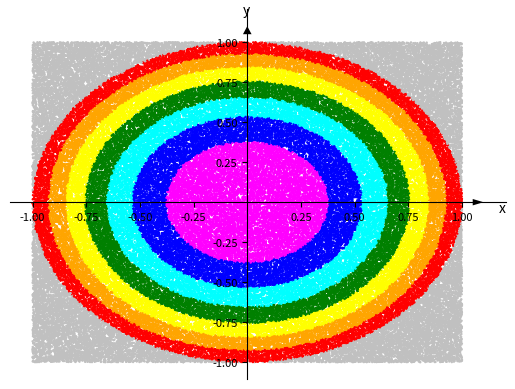

This figure's Python source:
from random import uniform, choice
import matplotlib.pyplot as plt


def colors(n):  # n = Number of points
    r = 1
    d = {}

    color_list = ['red', 'orange', 'yellow', 'green', 'cyan', 'blue', 'magenta']
    dist = [r*k/len(color_list) if k != 0 else 0 for k in range(len(color_list), -1, -1)]

    for i in range(n):
        x = uniform(-r, r)  # point value on the x axis
        y = uniform(-r, r)  # point value on the y axis

        square_distance = x ** 2 + y ** 2

        if square_distance <= r ** 2:  # testing the points
            for j in range(len(dist)):
                if dist[j] >= square_distance >= dist[j + 1]:
                    d[(x, y)] = color_list[j]
                    break
        else:
            d[(x, y)] = 'silver'

    return d


def pi(dic):
    n_circle = 0

    for i, v in enumerate(dic):
        if dic[v] == 'red':
            n_circle += 1

    return 4 * n_circle / len(dic.values())


def plot_circle(p):
    fig = plt.figure()
    ax = fig.gca()
    ax.scatter(*zip(*p.keys()), c=p.values(), s=0.5)
    ax.spines['top'].set_color('none')
    ax.spines['bottom'].set_position('zero')
    ax.spines['left'].set_position('zero')
    ax.spines['right'].set_color('none')
    ax.arrow(0, 0, 1.05, 0, head_width=0.04, head_length=0.05, fc='k', ec='k', lw=0.001)
    ax.arrow(0, 0, 0, 1.05, head_width=0.04, head_length=0.05, fc='k', ec='k', lw=0.001)
    ax.set_xlabel('x')
    ax.set_xticks([-1, -0.75, -0.5, -0.25, 0.25, 0.5, 0.75, 1])
    ax.xaxis.set_label_coords(0.993, 0.48)
    ax.set_ylabel('y', rotation=0)
    ax.set_yticks([-1, -0.75, -0.5, -0.25, 0.25, 0.5, 0.75, 1])
    ax.yaxis.set_label_coords(0.477, 0.98)
    ax.tick_params(labelsize=8)
    plt.show()


plot_circle(colors(100000))
